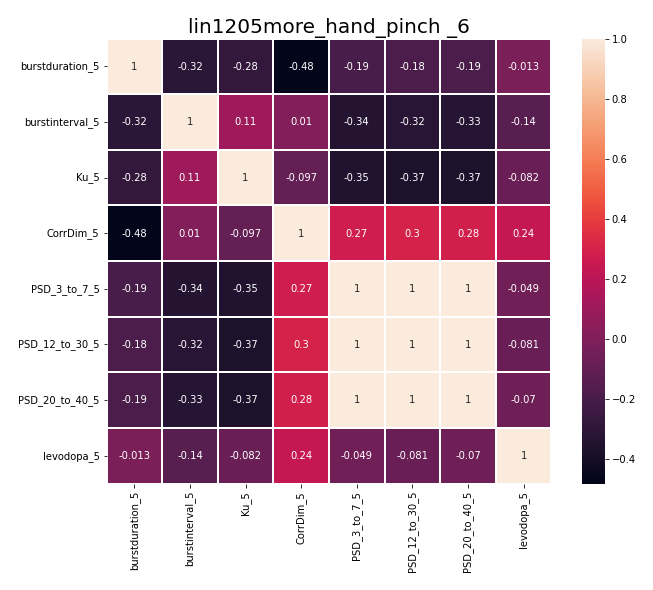

The table this chart was drawn from, first rows:
, burstduration_5, burstinterval_5, Ku_5, CorrDim_5, PSD_3_to_7_5, PSD_12_to_30_5, PSD_20_to_40_5, levodopa_5
burstduration_5, 1.0, -0.3171, -0.2843, -0.4812, -0.1936, -0.1808, -0.1866, -0.01281
burstinterval_5, -0.3171, 1.0, 0.1065, 0.01002, -0.3399, -0.3248, -0.3318, -0.1386
Ku_5, -0.2843, 0.1065, 1.0, -0.09686, -0.3524, -0.3698, -0.3698, -0.08179
CorrDim_5, -0.4812, 0.01002, -0.09686, 1.0, 0.2744, 0.303, 0.2846, 0.2393
PSD_3_to_7_5, -0.1936, -0.3399, -0.3524, 0.2744, 1.0, 0.9972, 0.9994, -0.04919
PSD_12_to_30_5, -0.1808, -0.3248, -0.3698, 0.303, 0.9972, 1.0, 0.9989, -0.0808
PSD_20_to_40_5, -0.1866, -0.3318, -0.3698, 0.2846, 0.9994, 0.9989, 1.0, -0.06962
levodopa_5, -0.01281, -0.1386, -0.08179, 0.2393, -0.04919, -0.0808, -0.06962, 1.0
